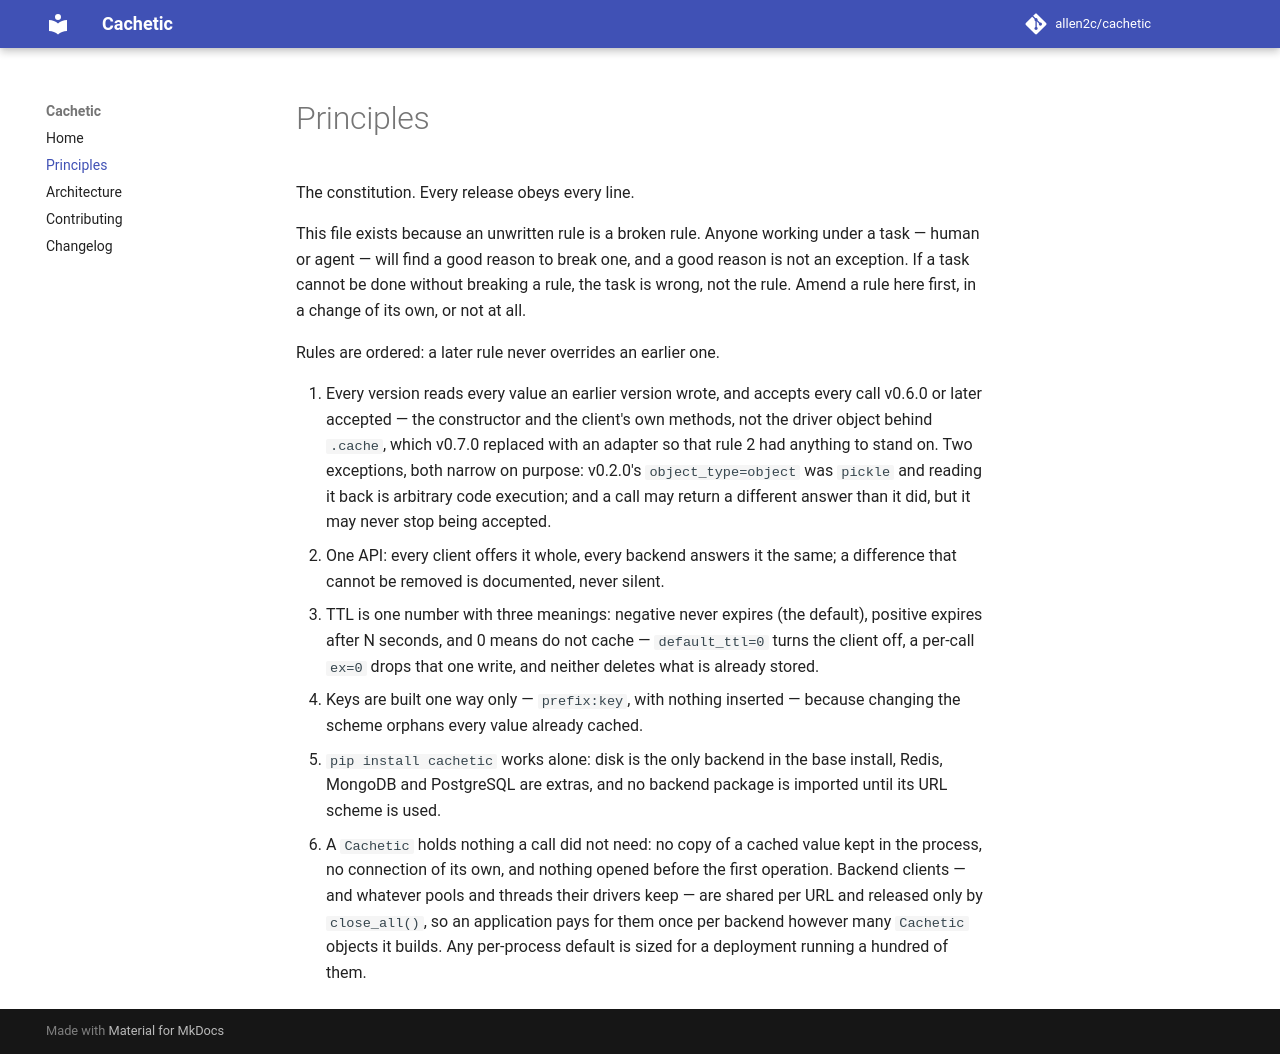

repository: allen2c/cachetic · page: PRINCIPLES/index.html · generator: mkdocs

# Principles

The constitution. Every release obeys every line.

This file exists because an unwritten rule is a broken rule. Anyone working
under a task — human or agent — will find a good reason to break one, and a good
reason is not an exception. If a task cannot be done without breaking a rule,
the task is wrong, not the rule. Amend a rule here first, in a change of its
own, or not at all.

Rules are ordered: a later rule never overrides an earlier one.

1. Every version reads every value an earlier version wrote, and accepts every call v0.6.0 or later accepted — the constructor and the client's own methods, not the driver object behind `.cache`, which v0.7.0 replaced with an adapter so that rule 2 had anything to stand on. Two exceptions, both narrow on purpose: v0.2.0's `object_type=object` was `pickle` and reading it back is arbitrary code execution; and a call may return a different answer than it did, but it may never stop being accepted.
2. One API: every client offers it whole, every backend answers it the same; a difference that cannot be removed is documented, never silent.
3. TTL is one number with three meanings: negative never expires (the default), positive expires after N seconds, and 0 means do not cache — `default_ttl=0` turns the client off, a per-call `ex=0` drops that one write, and neither deletes what is already stored.
4. Keys are built one way only — `prefix:key`, with nothing inserted — because changing the scheme orphans every value already cached.
5. `pip install cachetic` works alone: disk is the only backend in the base install, Redis, MongoDB and PostgreSQL are extras, and no backend package is imported until its URL scheme is used.
6. A `Cachetic` holds nothing a call did not need: no copy of a cached value kept in the process, no connection of its own, and nothing opened before the first operation. Backend clients — and whatever pools and threads their drivers keep — are shared per URL and released only by `close_all()`, so an application pays for them once per backend however many `Cachetic` objects it builds. Any per-process default is sized for a deployment running a hundred of them.
